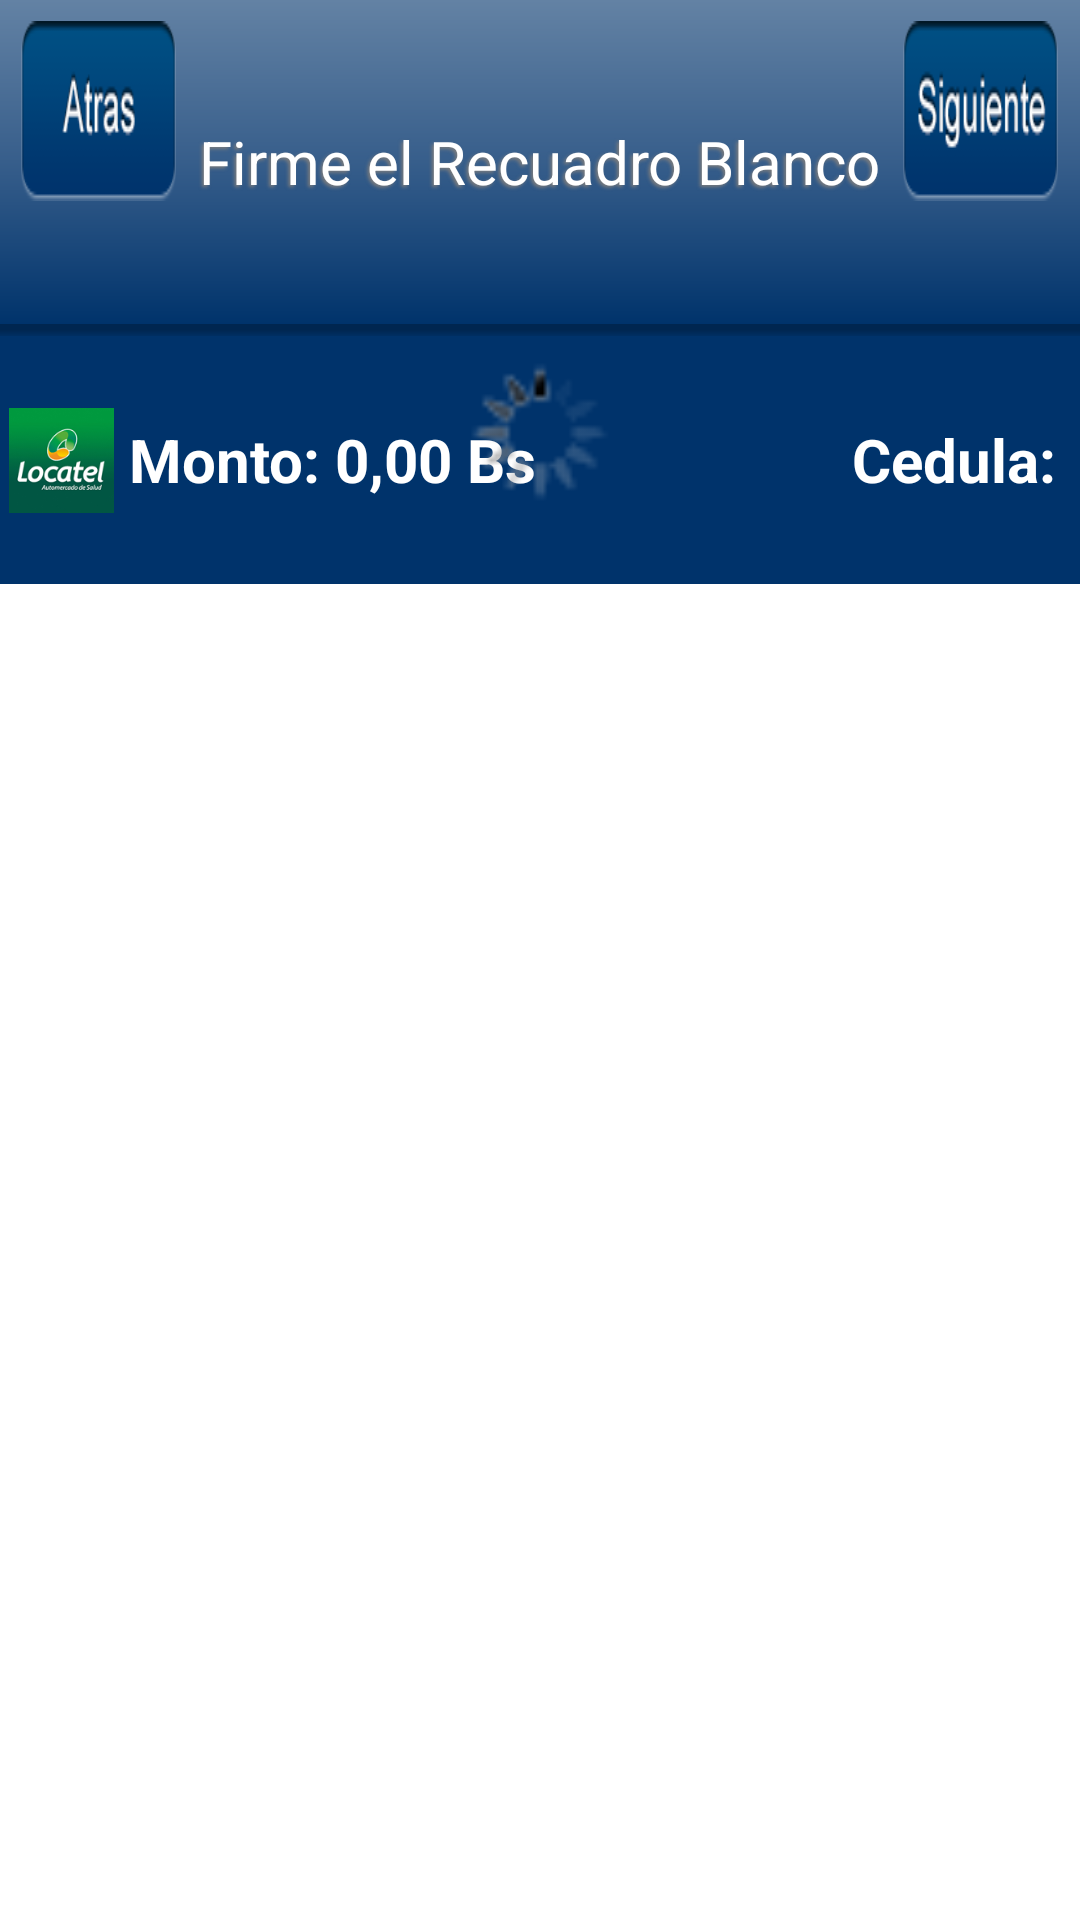

Android layout source for this screen:
<!-- AndroidManifest.xml: activity theme android:Theme.NoTitleBar -->
<!-- res/layout/activity_signature.xml -->
<LinearLayout  xmlns:android="http://schemas.android.com/apk/res/android"
    xmlns:tools="http://schemas.android.com/tools"
    tools:context=".SignatureActivity" 
    android:layout_width="fill_parent"
    android:layout_height="fill_parent"
   	android:background="#FFFFFF"
    android:weightSum="1.0"
    android:orientation="vertical">

        <LinearLayout
            android:id="@+id/top_header"
            android:layout_width="fill_parent"
        	android:gravity="center_horizontal"
            android:orientation="vertical"
            android:layout_height="0dp"
            android:layout_weight="0.17" 
    		android:background="@drawable/header"
            android:padding="7dip" >
		    
	            <LinearLayout
	            android:layout_width="fill_parent"
	            android:layout_height="fill_parent"
	            android:orientation="horizontal"
	    		android:weightSum="1.0">

		            <LinearLayout
				        android:layout_width="0dp"
				        android:layout_height="wrap_content"
	        			android:gravity="left|center_vertical"
            			android:layout_weight="0.15">
			            <Button
            				android:id="@+id/signatureButtonBack"
					        android:layout_width="wrap_content"
					        android:layout_height="wrap_content"
			                android:background="@drawable/button_back"/>
	       			</LinearLayout>
	    		
		    		<TextView
		            	android:textColor="#ffffff"
				        android:layout_width="0dp"
				        android:layout_height="fill_parent"
	        			android:gravity="center_horizontal|center_vertical"
			        	android:textSize="20sp"
			        	android:text="Firme el Recuadro Blanco"
				        android:shadowColor="#7D7D7D"  
				        android:shadowRadius="2.5"  
				        android:shadowDx="-2"  
				        android:shadowDy="2" 
	            		android:layout_weight="0.7" />
		    
		            <LinearLayout
				        android:layout_width="0dp"
				        android:layout_height="wrap_content"
	        			android:gravity="right|center_vertical"
            			android:layout_weight="0.15">
			            <Button
            				android:id="@+id/signatureButtonNext"
					        android:layout_width="wrap_content"
					        android:layout_height="wrap_content"
			                android:background="@drawable/button_next"/>
	       			</LinearLayout>
	    		
	       		</LinearLayout>

        </LinearLayout>
        
		<View android:layout_width="fill_parent" android:layout_height="2dip"
			android:background="#002650" />
		<View
       		android:layout_width="fill_parent"
        	android:layout_height="2dip"
        	android:background="@drawable/drop_shadow" >
    	</View>  
        
	    <RelativeLayout
		 	android:layout_width="fill_parent"
			android:layout_height="0dp"
    		android:background="@color/andresblue"  
    		android:padding="3dp"
			android:layout_weight="0.13">
	
			<ImageView
				android:id="@+id/logo"
			 	android:focusable="false" 
				android:layout_centerVertical="true"
				android:layout_width="35sp"
				android:layout_height="wrap_content"
				android:layout_marginRight="5sp"
				android:src="@drawable/locatel"/>
			
				<TextView
					android:id="@+id/monto" 
				 	android:textColor="#FFFFFF"
				 	android:layout_centerVertical="true"
		          	android:textSize="20sp"    
	    			android:textStyle="bold"   
	    			android:layout_toRightOf="@+id/logo" 
					android:layout_width="wrap_content"
				 	android:layout_height="wrap_content" 
				 	android:text="Monto: 0,00 Bs"/>
				
				<ProgressBar
					android:id="@+id/progressBar"
					android:indeterminateDrawable="@drawable/loading_image"
					android:padding="5dp"
					android:layout_centerHorizontal="true"
					android:layout_width="wrap_content"
					android:layout_height="wrap_content"/>
			
				<TextView
					android:id="@+id/cedula" 
					android:textColor="#FFFFFF"
				 	android:layout_centerVertical="true"
		      		android:textSize="20sp"   
	    			android:textStyle="bold"  
	    			android:layout_marginRight="5dp"
	    			android:layout_alignParentRight="true"
					android:layout_width="wrap_content"
					android:layout_height="wrap_content"
				  	android:text="Cedula:"/>
	            
		       		
        </RelativeLayout>
        
        <LinearLayout
            android:layout_width="fill_parent"
            android:layout_height="0dp" 
            android:layout_weight="0.7">
			
		    <LinearLayout 
		        android:id="@+id/linearLayout" 
		        android:layout_height="match_parent"
		        android:layout_width="match_parent" />
        </LinearLayout>
</LinearLayout>
<!-- resources referenced by this layout -->
<resources>
  <color name="andresblue">#00336B</color>
  <!-- drawable button_back (drawable) -->
  <?xml version="1.0" encoding="utf-8"?>
  <selector xmlns:android="http://schemas.android.com/apk/res/android">
      <item android:drawable="@drawable/atras_pres" android:state_pressed="true"/>
      <item android:drawable="@drawable/atras_des" android:state_enabled="false"/> 
  	<item android:drawable="@drawable/atras" />
  </selector>
  <!-- drawable button_next (drawable) -->
  <?xml version="1.0" encoding="utf-8"?>
  <selector xmlns:android="http://schemas.android.com/apk/res/android">
      <item android:drawable="@drawable/siguiente_pres" android:state_pressed="true"/>
      <item android:drawable="@drawable/siguiente_des" android:state_enabled="false"/> 
  	<item android:drawable="@drawable/siguiente" />
  </selector>
  <!-- drawable drop_shadow (drawable) -->
  <?xml version="1.0" encoding="utf-8"?>
  <shape xmlns:android="http://schemas.android.com/apk/res/android">    
      <gradient
          android:startColor="#002650"
          android:endColor="#002F63"
          android:angle="270"
          >
      </gradient>
  </shape>
  <!-- drawable header (drawable) -->
  <?xml version="1.0" encoding="utf-8"?>
  <shape xmlns:android="http://schemas.android.com/apk/res/android"
  	android:shape="rectangle">
  	<gradient android:startColor="#6382A4" android:centerColor="#375E8B" 
  		android:endColor="#00336B"
  		android:angle="-90" />
  </shape>
  <!-- drawable loading_image (drawable) -->
  <?xml version="1.0" encoding="utf-8"?>
  <animated-rotate xmlns:android="http://schemas.android.com/apk/res/android"
      android:drawable="@drawable/loadingicon"
      android:pivotX="50%"
  	android:pivotY="50%" 
  />
  <!-- drawable locatel: png bitmap (drawable, 15582 bytes) -->
  <!-- drawable atras_pres: png bitmap (drawable, 53035 bytes) -->
  <!-- drawable atras_des: png bitmap (drawable, 55292 bytes) -->
  <!-- drawable atras: png bitmap (drawable, 54164 bytes) -->
  <!-- drawable siguiente_pres: png bitmap (drawable, 54868 bytes) -->
  <!-- drawable siguiente_des: png bitmap (drawable, 57020 bytes) -->
  <!-- drawable siguiente: png bitmap (drawable, 56229 bytes) -->
  <!-- drawable loadingicon: png bitmap (drawable, 50680 bytes) -->
</resources>
